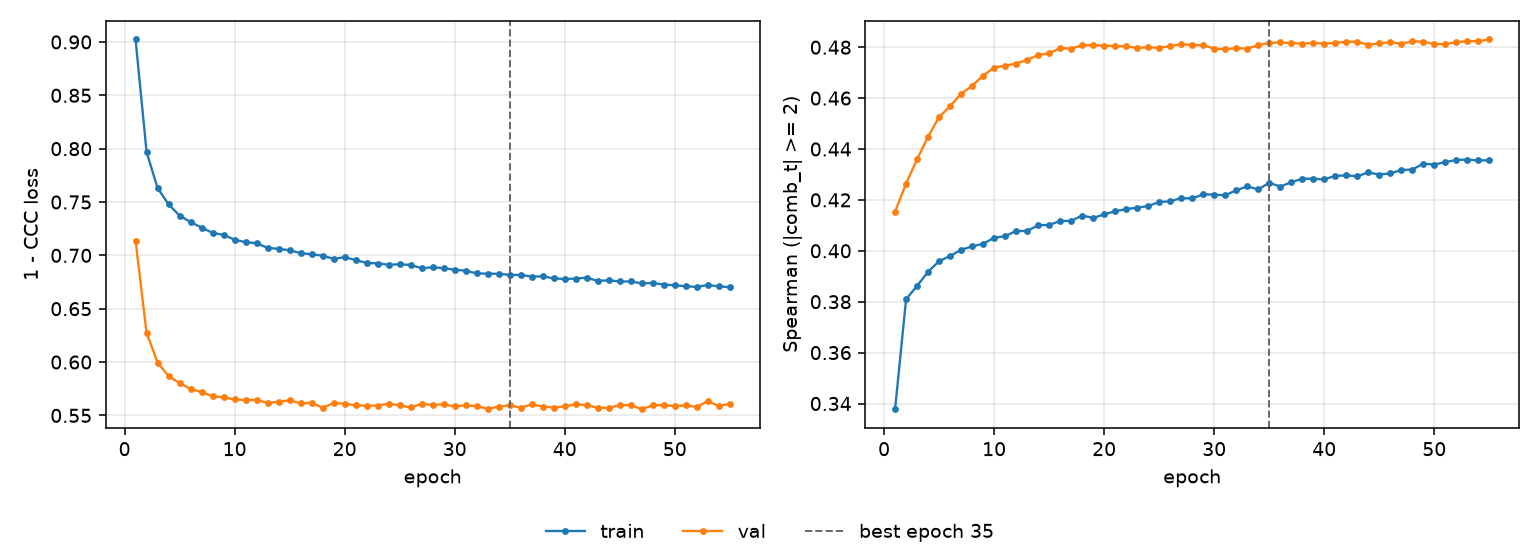

Source data for this figure (header and first rows):
epoch, tr_loss, vl_loss, tr_sp, vl_sp, is_best
1, 0.9023, 0.7136, 0.3378, 0.4153, False
2, 0.7969, 0.6273, 0.381, 0.4264, False
3, 0.763, 0.5996, 0.3862, 0.4359, False
4, 0.7478, 0.5868, 0.3918, 0.4448, False
5, 0.7373, 0.5803, 0.3959, 0.4526, False
6, 0.7312, 0.5747, 0.398, 0.4568, False
7, 0.7261, 0.5718, 0.4004, 0.4617, False
8, 0.721, 0.5679, 0.4017, 0.4648, False
9, 0.7192, 0.5669, 0.4028, 0.4688, False
10, 0.7146, 0.565, 0.4051, 0.472, False
11, 0.7124, 0.5644, 0.4058, 0.4727, False
12, 0.7113, 0.5645, 0.4078, 0.4736, False
13, 0.707, 0.5616, 0.4078, 0.475, False
14, 0.7061, 0.5629, 0.4101, 0.4769, False
15, 0.7048, 0.5641, 0.4102, 0.4776, False
16, 0.7021, 0.5613, 0.4117, 0.4796, False
17, 0.701, 0.5618, 0.4118, 0.4794, False
18, 0.6997, 0.5572, 0.4138, 0.4807, False
19, 0.6967, 0.5616, 0.4129, 0.4808, False
20, 0.6982, 0.561, 0.4143, 0.4806, False
21, 0.6956, 0.5595, 0.4156, 0.4804, False
22, 0.6929, 0.5591, 0.4164, 0.4803, False
23, 0.6924, 0.5592, 0.4169, 0.4797, False
24, 0.6913, 0.561, 0.4176, 0.4799, False
25, 0.6916, 0.5594, 0.4192, 0.4798, False
26, 0.691, 0.5575, 0.4194, 0.4804, False
27, 0.6879, 0.5608, 0.4207, 0.4812, False
28, 0.6888, 0.56, 0.4206, 0.4808, False
29, 0.688, 0.5603, 0.4222, 0.4808, False
30, 0.6865, 0.5584, 0.4221, 0.4795, False
31, 0.6857, 0.5595, 0.4218, 0.4792, False
32, 0.6831, 0.5586, 0.4238, 0.4796, False
33, 0.6828, 0.5561, 0.4253, 0.4794, False
34, 0.6827, 0.5582, 0.4241, 0.4808, False
35, 0.6817, 0.5595, 0.4267, 0.4817, True
36, 0.6816, 0.5573, 0.4252, 0.4819, False
37, 0.6801, 0.5603, 0.427, 0.4816, False
38, 0.6803, 0.5583, 0.4283, 0.4814, False
39, 0.6784, 0.5573, 0.4283, 0.4817, False
40, 0.6778, 0.5585, 0.428, 0.4814, False
41, 0.6782, 0.5604, 0.4295, 0.4817, False
42, 0.6791, 0.5596, 0.4296, 0.4822, False
43, 0.676, 0.5571, 0.4293, 0.4821, False
44, 0.6766, 0.5571, 0.4308, 0.4809, False
45, 0.6755, 0.5596, 0.43, 0.4815, False
46, 0.6755, 0.5596, 0.4304, 0.4819, False
47, 0.6738, 0.5558, 0.4317, 0.4814, False
48, 0.6741, 0.5595, 0.4319, 0.4823, False
49, 0.6727, 0.5596, 0.4342, 0.4822, False
50, 0.6719, 0.5586, 0.4339, 0.4812, False
51, 0.6711, 0.5594, 0.4348, 0.4812, False
52, 0.6703, 0.5579, 0.4357, 0.482, False
53, 0.6723, 0.5633, 0.4358, 0.4823, False
54, 0.6709, 0.5589, 0.4355, 0.4824, False
55, 0.6702, 0.5609, 0.4355, 0.483, False
